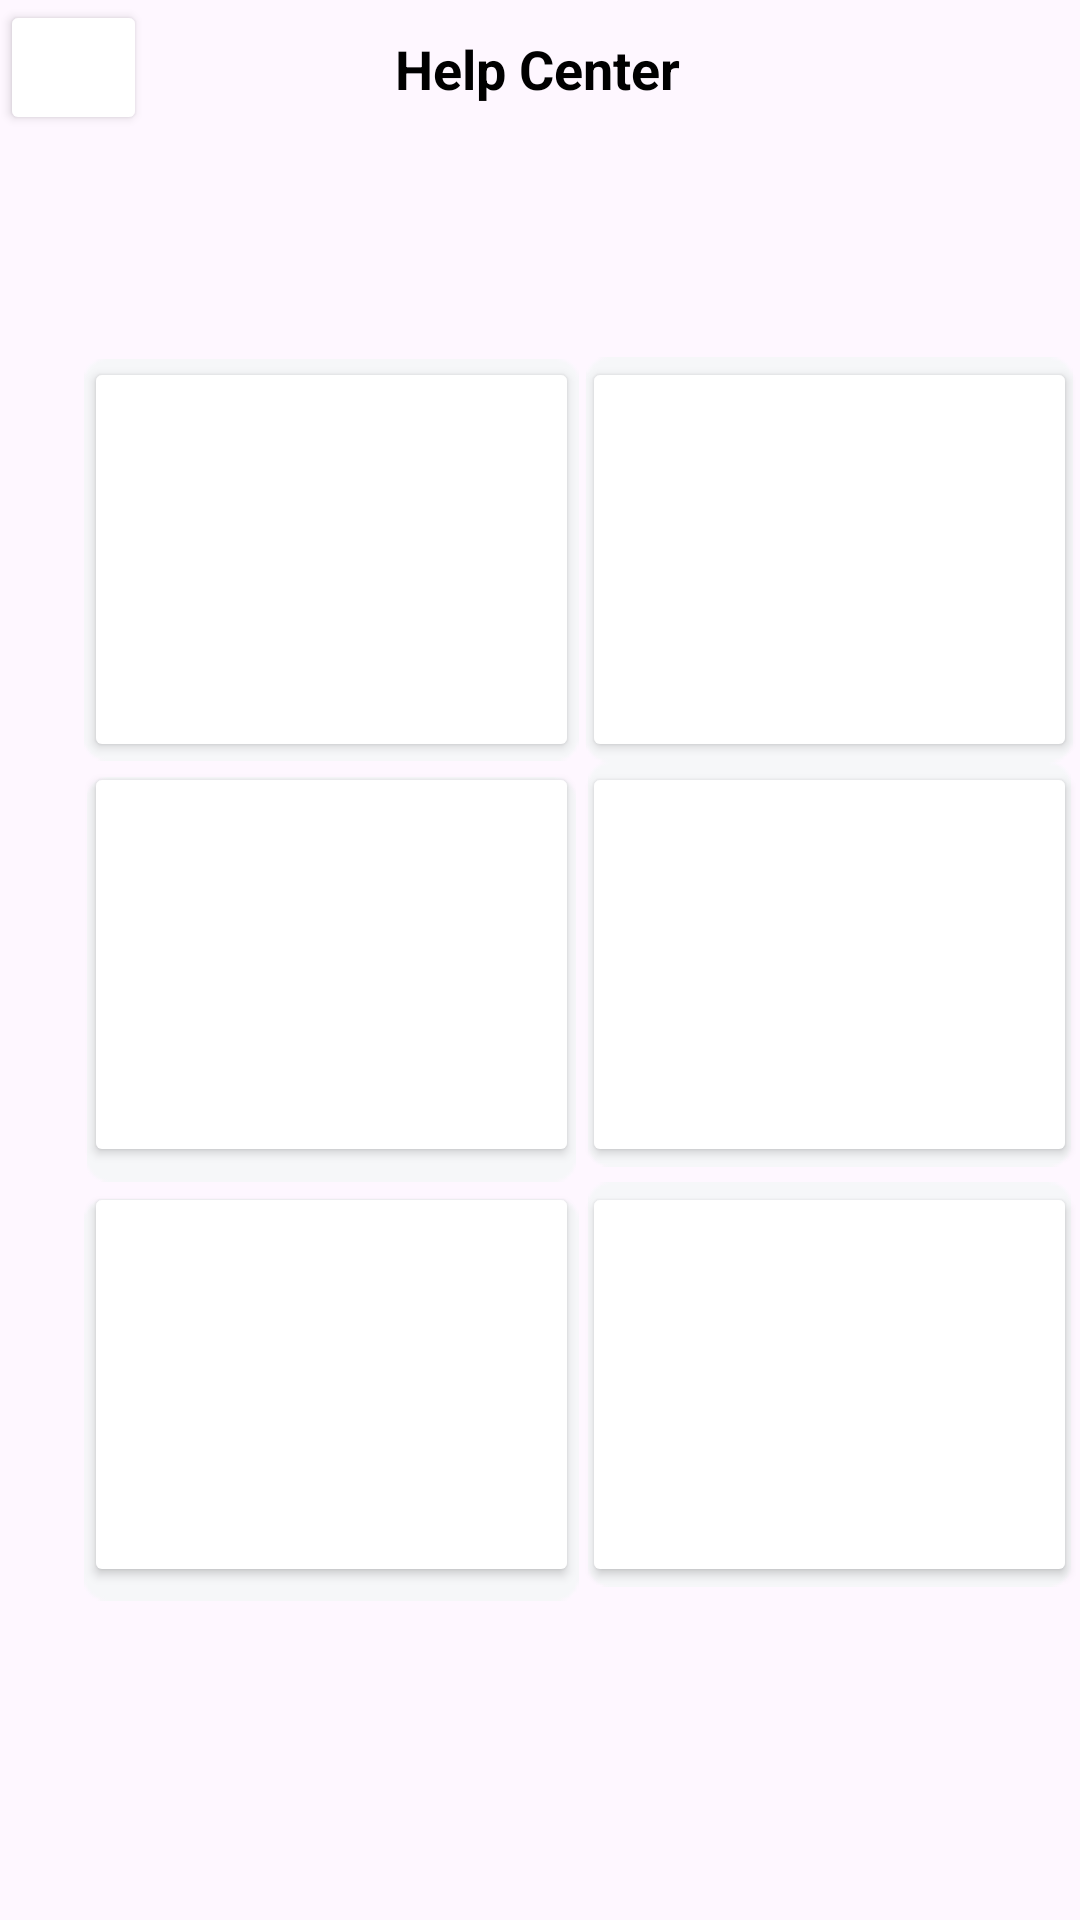

Write the Android layout XML for this screen, with the resource values it uses.
<!-- AndroidManifest.xml: application theme Theme.TaskPal -->
<!-- res/layout/activity_help_center.xml -->
<?xml version="1.0" encoding="utf-8"?>
<androidx.constraintlayout.widget.ConstraintLayout xmlns:android="http://schemas.android.com/apk/res/android"
    xmlns:app="http://schemas.android.com/apk/res-auto"
    xmlns:tools="http://schemas.android.com/tools"
    android:layout_width="match_parent"
    android:layout_height="match_parent">

    <Button
        android:id="@+id/Back"
        android:layout_width="49dp"
        android:layout_height="45dp"
        android:backgroundTint="@color/white"
        app:layout_constraintStart_toStartOf="parent"
        app:layout_constraintTop_toTopOf="parent" />

    <ImageView
        android:id="@+id/imageView11"
        android:layout_width="wrap_content"
        android:layout_height="wrap_content"
        app:layout_constraintBottom_toBottomOf="@+id/Back"
        app:layout_constraintEnd_toEndOf="@+id/Back"
        app:layout_constraintStart_toStartOf="@+id/Back"
        app:layout_constraintTop_toTopOf="@+id/Back"
        app:srcCompat="@drawable/baseline_arrow_back_ios_24" />


    <TextView
        android:id="@+id/textView25"
        android:layout_width="wrap_content"
        android:layout_height="wrap_content"
        android:text="Help Center"
        android:textColor="@color/black"
        android:textSize="18sp"
        android:textStyle="bold"
        app:layout_constraintBottom_toBottomOf="@+id/Back"
        app:layout_constraintEnd_toEndOf="parent"
        app:layout_constraintHorizontal_bias="0.383"
        app:layout_constraintStart_toEndOf="@+id/Back"
        app:layout_constraintTop_toTopOf="@+id/Back"
        app:layout_constraintVertical_bias="0.523" />

    <Button
        android:id="@+id/button18"
        android:layout_width="165dp"
        android:layout_height="135dp"
        android:layout_marginStart="28dp"
        android:layout_marginTop="84dp"
        android:backgroundTint="@color/white"
        app:layout_constraintStart_toStartOf="parent"
        app:layout_constraintTop_toBottomOf="@+id/textView25" />

    <ImageView
        android:id="@+id/imageView12"
        android:layout_width="165dp"
        android:layout_height="135dp"
        app:layout_constraintBottom_toBottomOf="@+id/button18"
        app:layout_constraintEnd_toEndOf="@+id/button18"
        app:layout_constraintStart_toStartOf="@+id/button18"
        app:layout_constraintTop_toTopOf="@+id/button18"
        app:srcCompat="@drawable/platforms" />

    <Button
        android:id="@+id/button19"
        android:layout_width="165dp"
        android:layout_height="135dp"
        android:backgroundTint="@color/white"
        app:layout_constraintBottom_toBottomOf="@+id/button18"
        app:layout_constraintEnd_toEndOf="parent"
        app:layout_constraintStart_toEndOf="@+id/button18"
        app:layout_constraintTop_toTopOf="@+id/button18" />

    <ImageView
        android:id="@+id/imageView13"
        android:layout_width="165dp"
        android:layout_height="135dp"
        app:layout_constraintBottom_toBottomOf="@+id/button19"
        app:layout_constraintEnd_toEndOf="@+id/button19"
        app:layout_constraintStart_toStartOf="@+id/button19"
        app:layout_constraintTop_toTopOf="@+id/button19"
        app:srcCompat="@drawable/usagequestion" />

    <Button
        android:id="@+id/button20"
        android:layout_width="165dp"
        android:layout_height="135dp"
        android:backgroundTint="@color/white"
        app:layout_constraintStart_toStartOf="@+id/button18"
        app:layout_constraintTop_toBottomOf="@+id/button18" />

    <ImageView
        android:id="@+id/imageView14"
        android:layout_width="165dp"
        android:layout_height="135dp"
        android:layout_marginTop="10dp"
        app:layout_constraintBottom_toBottomOf="@+id/button20"
        app:layout_constraintEnd_toEndOf="@+id/button20"
        app:layout_constraintStart_toStartOf="@+id/button20"
        app:layout_constraintTop_toTopOf="@+id/button20"
        app:srcCompat="@drawable/applicationusage" />

    <Button
        android:id="@+id/button21"
        android:layout_width="165dp"
        android:layout_height="135dp"
        android:backgroundTint="@color/white"
        app:layout_constraintBottom_toBottomOf="@+id/button20"
        app:layout_constraintEnd_toEndOf="parent"
        app:layout_constraintStart_toEndOf="@+id/button20"
        app:layout_constraintTop_toTopOf="@+id/button20" />

    <ImageView
        android:id="@+id/imageView15"
        android:layout_width="165dp"
        android:layout_height="135dp"
        app:layout_constraintBottom_toBottomOf="@+id/button21"
        app:layout_constraintEnd_toEndOf="@+id/button21"
        app:layout_constraintStart_toStartOf="@+id/button21"
        app:layout_constraintTop_toTopOf="@+id/button21"
        app:srcCompat="@drawable/updatetimeapp" />

    <Button
        android:id="@+id/button22"
        android:layout_width="165dp"
        android:layout_height="135dp"
        android:layout_marginTop="5dp"
        android:backgroundTint="@color/white"
        app:layout_constraintStart_toStartOf="@+id/button20"
        app:layout_constraintTop_toBottomOf="@+id/button20" />

    <ImageView
        android:id="@+id/imageView16"
        android:layout_width="165dp"
        android:layout_height="135dp"
        android:layout_marginTop="10dp"
        app:layout_constraintBottom_toBottomOf="@+id/button22"
        app:layout_constraintEnd_toEndOf="@+id/button22"
        app:layout_constraintStart_toStartOf="@+id/button22"
        app:layout_constraintTop_toTopOf="@+id/button22"
        app:srcCompat="@drawable/crossplatform" />

    <Button
        android:id="@+id/button23"
        android:layout_width="165dp"
        android:layout_height="135dp"
        android:backgroundTint="@color/white"
        app:layout_constraintBottom_toBottomOf="@+id/button22"
        app:layout_constraintEnd_toEndOf="parent"
        app:layout_constraintStart_toEndOf="@+id/button22"
        app:layout_constraintTop_toTopOf="@+id/button22" />

    <ImageView
        android:id="@+id/imageView17"
        android:layout_width="165dp"
        android:layout_height="135dp"
        app:layout_constraintBottom_toBottomOf="@+id/button23"
        app:layout_constraintEnd_toEndOf="@+id/button23"
        app:layout_constraintStart_toStartOf="@+id/button23"
        app:layout_constraintTop_toTopOf="@+id/button23"
        app:srcCompat="@drawable/updatesreminder" />

</androidx.constraintlayout.widget.ConstraintLayout>
<!-- resources referenced by this layout -->
<resources>
  <color name="black">#FF000000</color>
  <color name="white">#FFFFFFFF</color>
  <!-- drawable applicationusage: png bitmap (drawable, 7548 bytes) -->
  <!-- drawable crossplatform: png bitmap (drawable, 4349 bytes) -->
  <!-- drawable platforms: png bitmap (drawable, 5596 bytes) -->
  <!-- drawable updatesreminder: png bitmap (drawable, 6856 bytes) -->
  <!-- drawable updatetimeapp: png bitmap (drawable, 6200 bytes) -->
  <!-- drawable usagequestion: png bitmap (drawable, 3975 bytes) -->
  <style name="Theme.TaskPal" parent="Base.Theme.TaskPal" />
  <style name="Base.Theme.TaskPal" parent="Theme.Material3.DayNight.NoActionBar">
          
          
      </style>
</resources>
